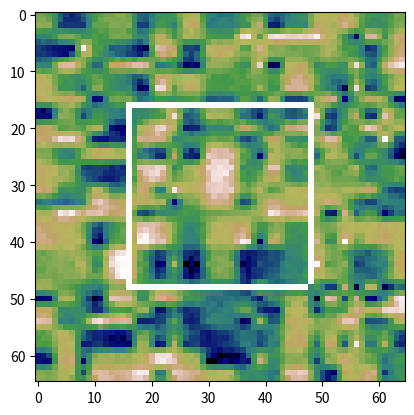

The matplotlib source for this figure:
import random
import itertools
import time
from typing import Optional, Tuple, Sequence, List

import numpy
from PIL import Image
from PIL import ImageFilter
from matplotlib import pyplot


def _render(image: Image, skip: bool = False) -> Image:
    rendered = image.copy()
    width, height = rendered.size
    if not skip:
        filtered_a = image.filter(ImageFilter.GaussianBlur(radius=2))
        # filtered_a = filtered_a.filter(ImageFilter.CONTOUR)
        filtered_b = image.filter(ImageFilter.GaussianBlur(radius=3))
        data_a = numpy.array(filtered_a)
        data_b = numpy.array(filtered_b)
        for row_a, row_b in zip(data_a, data_b):
            for i, value_b in enumerate(row_b):
                if value_b < 92:
                    row_a[i] = 1
        rendered = Image.fromarray(data_a, mode="L")
    _rectangle(rendered, width // 4, height // 4, width // 2)
    return rendered


def is_power_two(n: int) -> bool:
    return n and (not(n & (n - 1)))


def _rectangle(im: Image, x: int, y: int, size: int):
    width, height = im.size
    for _v in range(size):
        if _v + x < width:
            im.putpixel((_v + x, y), 255)
            if y + size < height:
                im.putpixel((_v + x, y + size), 255)
        if _v + y < height:
            im.putpixel((x, _v + y), 255)
            if x + size < width:
                im.putpixel((x + size, _v + y), 255)


class Tile:
    def __init__(self, size: int, randomization: int = 50, value_min: int = 1, value_max: int = 255):
        assert is_power_two(size - 1)
        self._size = size
        self._min = value_min
        self._max = value_max
        self._randomization = randomization

        self._grid = [[0 for _ in range(size)] for _ in range(size)]

    def draw(self, skip_render: bool = True):
        image = Image.fromarray(numpy.uint8(self._grid), "L")
        image = _render(image, skip=skip_render)

        pyplot.imshow(image, cmap="gist_earth", vmin=self._min, vmax=self._max)

    def new(self):
        return Tile(
            self._size,
            randomization=self._randomization,
            value_min=self._min,
            value_max=self._max)

    def get(self, x: int, y: int) -> int:
        assert self._size > x >= 0
        assert self._size > y >= 0

        row = self._grid[y]
        return row[x]

    def delete(self, x: int, y: int):
        row = self._grid[y]
        row[x] = 0

    def set(self, x: int, y: int, value: int, overwrite: bool = True):
        assert self._size > x >= 0
        assert self._size > y >= 0
        assert self._max >= value >= self._min

        if not overwrite and 0 < self.get(x, y):
            return

        row = self._grid[y]
        row[x] = value

    def _randomize(self, value: int, r: int) -> int:
        #value_r = value + random.randint(-r, r)
        #if self._max < value_r:
        #    return 2 * self._max - value_r
        #if value_r < self._min:
        #    return 2 * self._min - value_r
        #return value_r
        return min(self._max, max(self._min, value + random.randint(-r, r)))

    def _set_intermediates(self, x_origin: int, y_origin: int, window: int):
        x_mid = x_origin + window // 2
        y_mid = y_origin + window // 2

        n_undefined = 0 == self.get(x_mid, y_origin)
        e_undefined = 0 == self.get(x_origin + window, y_mid)
        s_undefined = 0 == self.get(x_mid, y_origin + window)
        w_undefined = 0 == self.get(x_origin, y_mid)
        m_undefined = 0 == self.get(x_mid, y_mid)

        value_nw = self.get(x_origin, y_origin)
        value_ne = self.get(x_origin + window, y_origin)
        value_se = self.get(x_origin + window, y_origin + window)
        value_sw = self.get(x_origin, y_origin + window)

        r = self._randomization  # window // 1

        if e_undefined:
            value_e = (value_ne + value_se) // 2
            self.set(x_origin + window, y_mid, self._randomize(value_e, r), overwrite=False)

        if s_undefined:
            value_s = (value_se + value_sw) // 2
            self.set(x_mid, y_origin + window, self._randomize(value_s, r), overwrite=False)

        if m_undefined:
            value_m = (value_nw + value_ne + value_se + value_sw) // 4
            self.set(x_mid, y_mid, self._randomize(value_m, r), overwrite=False)

        if n_undefined and y_origin == 0:
            value_n = (value_nw + value_ne) // 2
            self.set(x_mid, y_origin, self._randomize(value_n, r), overwrite=False)

        if w_undefined and x_origin == 0:
            value_w = (value_sw + value_nw) // 2
            self.set(x_origin, y_mid, self._randomize(value_w, r), overwrite=False)

    def _create_noise(self):
        # todo: give corner value distributions depending on closest pixels
        value_nw = random.randint(self._min, self._max)
        self.set(0, 0, value_nw, overwrite=False)

        value_ne = random.randint(self._min, self._max)
        self.set(self._size - 1, 0, value_ne, overwrite=False)

        value_se = random.randint(self._min, self._max)
        self.set(self._size - 1, self._size - 1, value_se, overwrite=False)

        value_sw = random.randint(self._min, self._max)
        self.set(0, self._size - 1, value_sw, overwrite=False)

        window = self._size - 1
        while 1 < window:
            for _x in range(self._size // window):
                for _y in range(self._size // window):
                    self._set_intermediates(_x * window, _y * window, window)

            window //= 2

    def _get_neighbors(self, x: int, y: int) -> Sequence[int]:
        neighbors = itertools.product((-1, 0, 1), repeat=2)
        neighbor_values= []
        for _dx, _dy in neighbors:
            if _dx == _dy == 0:
                continue
            _x = x + _dx
            if _x < 0 or _x >= self._size:
                continue
            _y = y + _dy
            if _y < 0 or _y >= self._size:
                continue
            value = self.get(_x, _y)
            if value < 1:
                continue
            neighbor_values.append(value)
        return neighbor_values

    def create_noise(self):
        shuffled_y = list(range(self._size))
        random.shuffle(shuffled_y)

        shuffled_x = list(range(self._size))
        random.shuffle(shuffled_x)
        for y in shuffled_y:
            for x in shuffled_x:
                value = self.get(x, y)
                if 0 < value:
                    continue
                neighbors = self._get_neighbors(x, y)
                if len(neighbors) < 1:
                    value = random.randint(self._min, self._max)
                else:
                    average = sum(neighbors) // len(neighbors)
                    value = self._randomize(average, self._randomization)
                self.set(x, y, value)


class Map:
    def __init__(self, tile_size: int = 512 + 1, offset: int = 64, randomization: int = 30, value_min: int = 1, value_max: int = 255):
        self._tile_size = tile_size
        self._offset = offset
        self._randomization = randomization
        self._value_min, self._value_max = value_min, value_max
        self._tile_current = Tile(tile_size, randomization=randomization, value_min=value_min, value_max=value_max)
        self._tile_current.create_noise()

    def move_north(self):
        for x in range(self._tile_size):
            for y in range(self._tile_size - self._offset - 1, -1, -1):
                value = self._tile_current.get(x, y)
                self._tile_current.set(x, y + self._offset, value, overwrite=True)

            for y in range(self._offset):
                self._tile_current.delete(x, y)

        self._tile_current.create_noise()

    def move_east(self):
        for y in range(self._tile_size):
            for x in range(self._offset, self._tile_size):
                value = self._tile_current.get(x, y)
                self._tile_current.set(x - self._offset, y, value, overwrite=True)

            for x in range(self._tile_size - self._offset, self._tile_size):
                self._tile_current.delete(x, y)

        self._tile_current.create_noise()

    def move_south(self):
        for x in range(self._tile_size):
            for y in range(self._offset, self._tile_size):
                value = self._tile_current.get(x, y)
                self._tile_current.set(x, y - self._offset, value, overwrite=True)

            for y in range(self._tile_size - self._offset, self._tile_size):
                self._tile_current.delete(x, y)

        self._tile_current.create_noise()

    def move_west(self):
        for y in range(self._tile_size):
            for x in range(self._tile_size - self._offset - 1, -1, -1):
                value = self._tile_current.get(x, y)
                self._tile_current.set(x + self._offset, y, value)

            for x in range(self._offset):
                self._tile_current.delete(x, y)

        self._tile_current.create_noise()

    def zoom_in(self):
        new_tile = self._tile_current.new()
        for x in range(self._tile_size // 2):
            for y in range(self._tile_size // 2):
                value = self._tile_current.get(self._tile_size // 4 + x, self._tile_size // 4 + y)
                new_tile.set(x * 2, y * 2, value)

        self._tile_current = new_tile
        self._tile_current.create_noise()

    def zoom_out(self):
        new_tile = self._tile_current.new()
        for x in range(0, self._tile_size, 2):
            for y in range(0, self._tile_size, 2):
                value = self._tile_current.get(x, y)
                new_tile.set(self._tile_size // 4 + x // 2, self._tile_size // 4 + y // 2, value)

        self._tile_current = new_tile
        self._tile_current.create_noise()

    def draw(self, skip_render: bool = True):
        self._tile_current.draw(skip_render=skip_render)


def main():
    map_tiles = Map(tile_size=64 + 1, offset=16, randomization=8)

    def press(event):
        if event.key == "up":
            map_tiles.move_north()

        elif event.key == "left":
            map_tiles.move_west()

        elif event.key == "down":
            map_tiles.move_south()

        elif event.key == "right":
            map_tiles.move_east()

        elif event.key == "+":
            map_tiles.zoom_in()

        elif event.key == "-":
            map_tiles.zoom_out()

        else:
            return

        map_tiles.draw()
        fig.canvas.draw()

    fig, ax = pyplot.subplots()

    fig.canvas.mpl_connect("key_press_event", press)

    map_tiles.draw()

    pyplot.show()


if __name__ == "__main__":
    random.seed(2346464)
    main()
